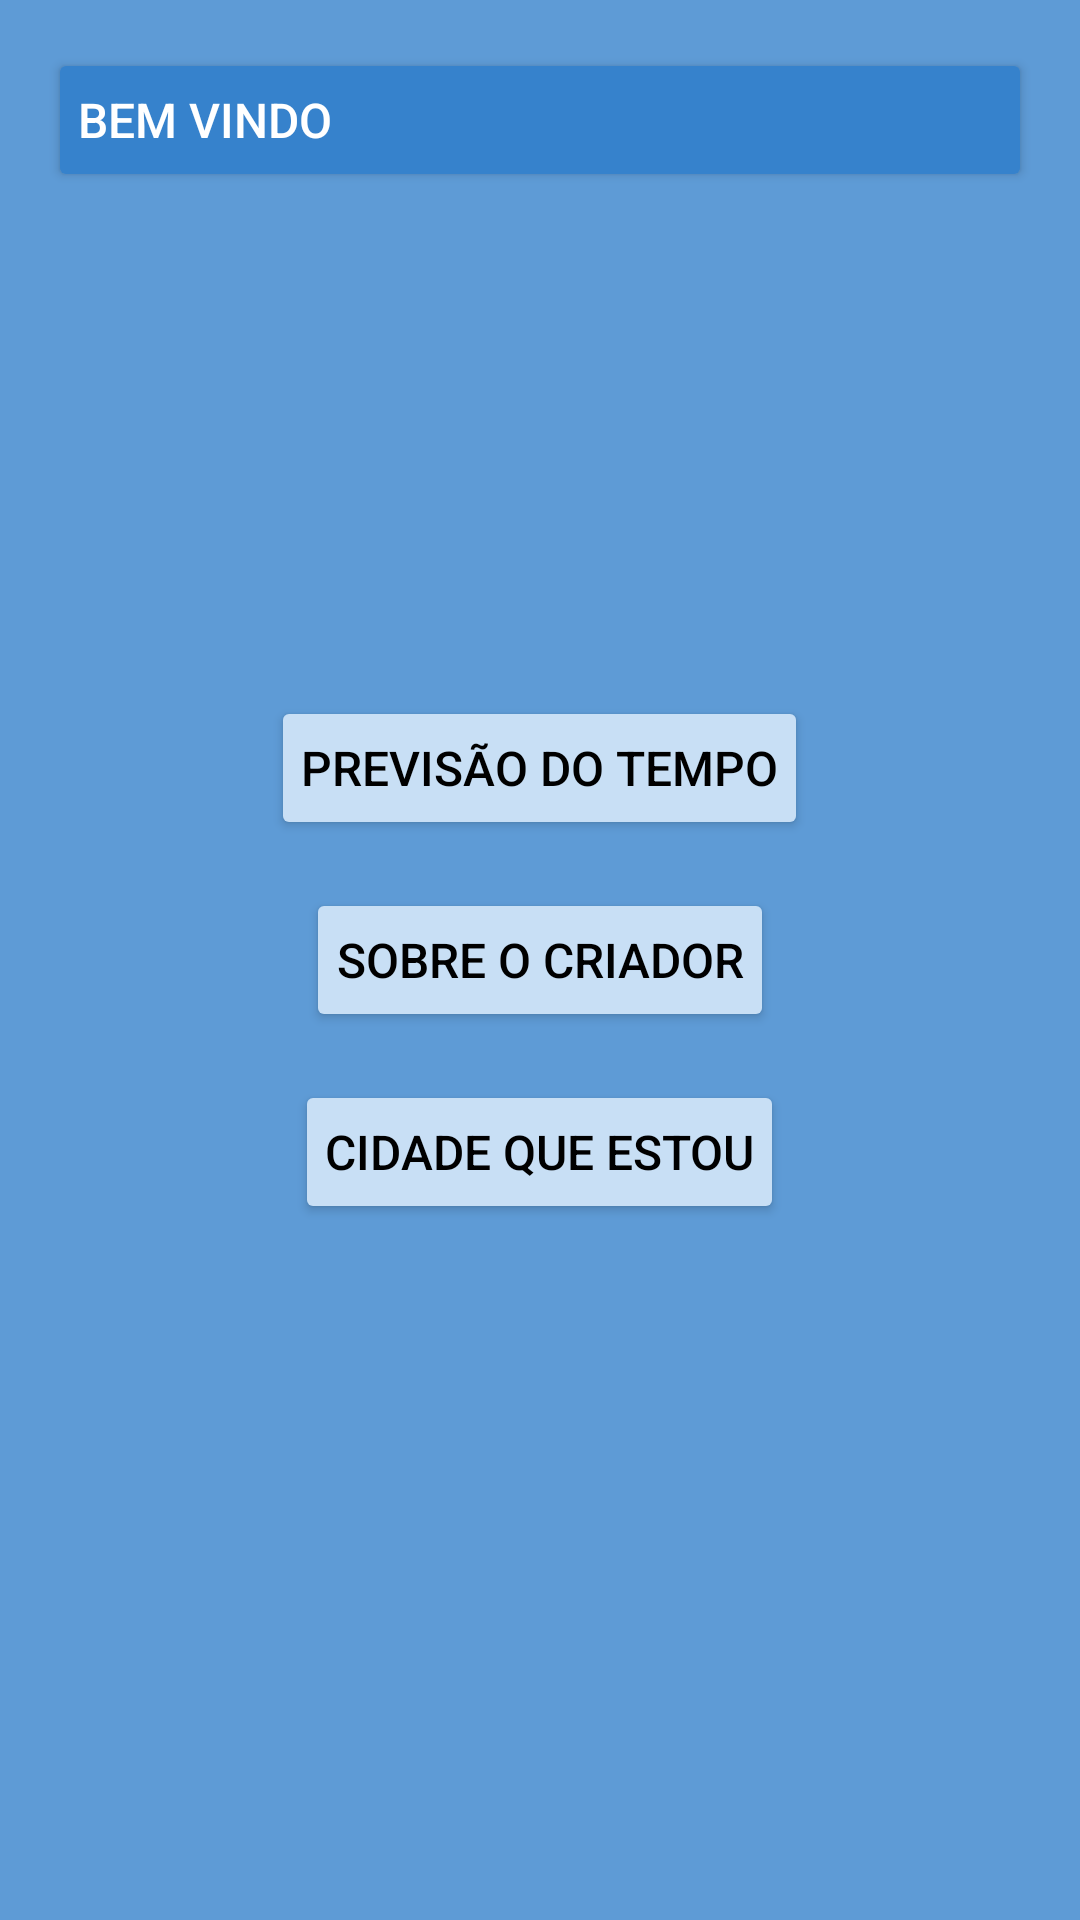

Layout XML and referenced resources for this Android screen:
<!-- AndroidManifest.xml: application theme Theme.App_previsao -->
<!-- res/layout/activity_main.xml -->
<?xml version="1.0" encoding="utf-8"?>
<androidx.constraintlayout.widget.ConstraintLayout xmlns:android="http://schemas.android.com/apk/res/android"
    xmlns:app="http://schemas.android.com/apk/res-auto"
    xmlns:tools="http://schemas.android.com/tools"
    android:layout_width="match_parent"
    android:layout_height="match_parent"
    android:background="#5E9BD6"
    android:padding="16dp"
    tools:layout_editor_absoluteX="13dp"
    tools:layout_editor_absoluteY="334dp">

    
    <Button
        android:id="@+id/buttonMenu"
        android:layout_width="match_parent"
        android:layout_height="wrap_content"
        android:backgroundTint="#3682CC"
        android:drawableEnd="@drawable/menu"
        android:padding="10dp"
        android:text="Bem vindo"
        android:textColor="#FFFFFF"
        android:textSize="16sp"
        app:icon="@drawable/menu"
        android:drawablePadding="16dp"
        android:textAlignment="viewStart"
        android:layout_marginTop="0dp"/>

    
    <LinearLayout
        android:layout_width="match_parent"
        android:layout_height="wrap_content"
        android:layout_below="@id/buttonMenu"
        android:gravity="center"
        android:orientation="vertical"
        app:layout_constraintBottom_toBottomOf="parent"
        app:layout_constraintEnd_toEndOf="parent"
        app:layout_constraintStart_toStartOf="parent"
        app:layout_constraintTop_toTopOf="parent">

        
        

        
        <Button
            android:id="@+id/buttonWeather"
            android:layout_width="wrap_content"
            android:layout_height="wrap_content"
            android:layout_marginBottom="16dp"
            android:backgroundTint="#C8DFF5"
            android:padding="10dp"
            android:text="Previsão do Tempo"
            android:textColor="#000000"
            android:textSize="16sp" />

        <Button
            android:id="@+id/buttonAbout"
            android:layout_width="wrap_content"
            android:layout_height="wrap_content"
            android:layout_marginBottom="16dp"
            android:backgroundTint="#C8DFF5"
            android:padding="10dp"
            android:text="Sobre o Criador"
            android:textColor="#000000"
            android:textSize="16sp" /> 

        
        <Button
            android:id="@+id/buttonBlank"
            android:layout_width="wrap_content"
            android:layout_height="wrap_content"
            android:backgroundTint="#C8DFF5"
            android:padding="10dp"
            android:text="Cidade que estou"
            android:textColor="#000000"
            android:textSize="16sp" />
    </LinearLayout>

</androidx.constraintlayout.widget.ConstraintLayout>
<!-- resources referenced by this layout -->
<resources>
  <style name="Theme.App_previsao" parent="Base.Theme.App_previsao" />
  <style name="Base.Theme.App_previsao" parent="Theme.Material3.DayNight.NoActionBar">
          
          
      </style>
</resources>
